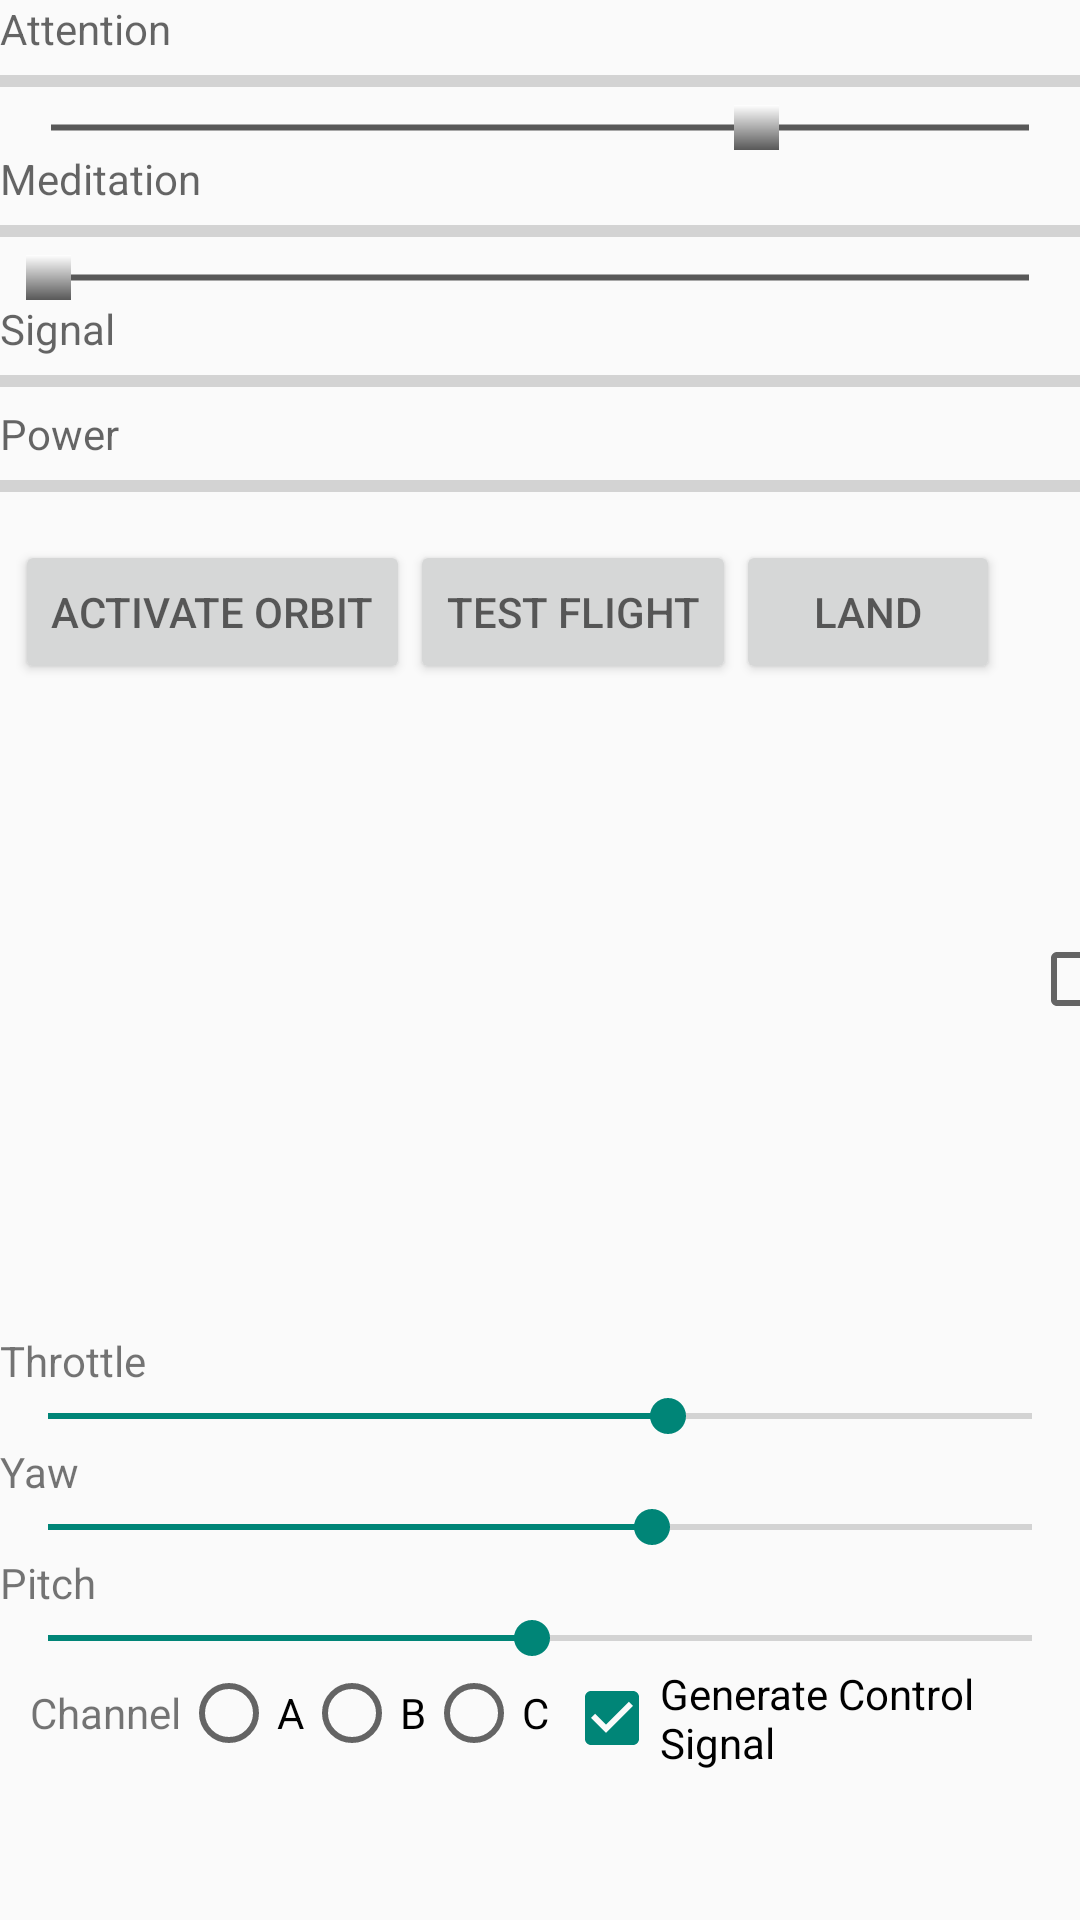

Produce the Android XML layout that renders to this screen, including the resource entries it uses.
<!-- AndroidManifest.xml: application theme AppTheme -->
<!-- res/layout/activity_main_tab.xml -->
<?xml version="1.0" encoding="utf-8"?>
<LinearLayout xmlns:android="http://schemas.android.com/apk/res/android"
    android:layout_width="match_parent"
    android:layout_height="match_parent"
    android:orientation="vertical" >

    <TextView
        android:id="@+id/textViewLabelAttention"
        style="@android:style/TextAppearance.Small"
        android:layout_width="wrap_content"
        android:layout_height="wrap_content"
        android:text="@string/label_attention" />

    <ProgressBar
        android:id="@+id/progressBarAttention"
        style="?android:attr/progressBarStyleHorizontal"
        android:layout_width="match_parent"
        android:layout_height="wrap_content" />

    <SeekBar
        android:id="@+id/seekBarAttention"
        android:layout_width="match_parent"
        android:layout_height="wrap_content"
        android:max="100"
        android:progress="72"
        android:progressDrawable="@xml/progress_drawable"
        android:thumb="@xml/thumb_drawable" />

    <TextView
        android:id="@+id/textViewLabelMeditation"
        style="@android:style/TextAppearance.Small"
        android:layout_width="wrap_content"
        android:layout_height="wrap_content"
        android:text="@string/label_meditation" />

    <ProgressBar
        android:id="@+id/progressBarMeditation"
        style="?android:attr/progressBarStyleHorizontal"
        android:layout_width="match_parent"
        android:layout_height="wrap_content" />

    <SeekBar
        android:id="@+id/seekBarMeditation"
        android:layout_width="match_parent"
        android:layout_height="wrap_content"
        android:max="100"
        android:progress="0"
        android:progressDrawable="@xml/progress_drawable"
        android:thumb="@xml/thumb_drawable" />

    <TextView
        android:id="@+id/textViewLabelSignal"
        style="@android:style/TextAppearance.Small"
        android:layout_width="wrap_content"
        android:layout_height="wrap_content"
        android:text="@string/label_signal" />

    <ProgressBar
        android:id="@+id/progressBarSignal"
        style="?android:attr/progressBarStyleHorizontal"
        android:layout_width="match_parent"
        android:layout_height="wrap_content" />

    <TextView
        android:id="@+id/textViewLabelPower"
        style="@android:style/TextAppearance.Small"
        android:layout_width="wrap_content"
        android:layout_height="wrap_content"
        android:text="@string/label_power" />

    <ProgressBar
        android:id="@+id/progressBarPower"
        style="?android:attr/progressBarStyleHorizontal"
        android:layout_width="match_parent"
        android:layout_height="wrap_content" />

    <View
        android:layout_width="match_parent"
        android:layout_height="10dp" >
    </View>

    <LinearLayout
        android:id="@+id/layoutControl"
        android:layout_width="match_parent"
        android:layout_height="wrap_content"
        android:orientation="horizontal" >

        <View
            android:layout_width="5dp"
            android:layout_height="0dp" >
        </View>

        <Button
            android:id="@+id/buttonConnect"
            style="@android:style/TextAppearance.Small"
            android:layout_width="wrap_content"
            android:layout_height="wrap_content"
            android:onClick="connectHeadset"
            android:text="@string/button_connect" />

        <Button
            android:id="@+id/buttonTestFly"
            style="@android:style/TextAppearance.Small"
            android:layout_width="wrap_content"
            android:layout_height="wrap_content"
            android:onClick="demoMode"
            android:text="@string/button_test_fly" />

        <Button
            android:id="@+id/buttonStopTest"
            style="@android:style/TextAppearance.Small"
            android:layout_width="wrap_content"
            android:layout_height="wrap_content"
            android:onClick="demoStop"
            android:text="@string/button_stop_test" />

        <View
            android:layout_width="10dp"
            android:layout_height="0dp" >
        </View>

        <CheckBox
            android:id="@+id/checkBoxAdvancedOptions"
            android:layout_width="wrap_content"
            android:layout_height="wrap_content"
            android:onClick="onCheckBoxAdvancedOptionsClicked"
            android:text="@string/checkbox_advanced_options" />
    </LinearLayout>

    <com.androidplot.xy.XYPlot
        android:id="@+id/eegRawHistoryPlot"
        android:layout_width="fill_parent"
        android:layout_height="100dp"
        android:layout_marginLeft="0dp"
        android:layout_marginRight="0dp"
        android:layout_marginTop="0dp"
        android:layout_weight="1"
        title="EEG Raw Wave" />

    <LinearLayout
        android:id="@+id/layoutAudioService"
        android:layout_width="match_parent"
        android:layout_height="wrap_content"
        android:orientation="vertical" >

        <TextView
            android:id="@+id/textViewThrottle"
            android:layout_width="wrap_content"
            android:layout_height="wrap_content"
            android:text="@string/textview_throttle" />

        <SeekBar
            android:id="@+id/seekBarThrottle"
            android:layout_width="match_parent"
            android:layout_height="wrap_content"
            android:max="127"
            android:progress="80" />

        <TextView
            android:id="@+id/textViewYaw"
            android:layout_width="wrap_content"
            android:layout_height="wrap_content"
            android:text="@string/textview_yaw" />

        <SeekBar
            android:id="@+id/seekBarYaw"
            android:layout_width="match_parent"
            android:layout_height="wrap_content"
            android:max="127"
            android:progress="78" />

        <TextView
            android:id="@+id/textViewPitch"
            android:layout_width="wrap_content"
            android:layout_height="wrap_content"
            android:text="@string/textview_pitch" />

        <SeekBar
            android:id="@+id/seekBarPitch"
            android:layout_width="match_parent"
            android:layout_height="wrap_content"
            android:max="63"
            android:progress="31" />
    </LinearLayout>

    <LinearLayout
        android:id="@+id/layoutAdvancedOptions"
        android:layout_width="match_parent"
        android:layout_height="wrap_content"
        android:orientation="horizontal" >

        <View
            android:layout_width="10dp"
            android:layout_height="0dp" >
        </View>

        <RadioGroup
            android:id="@+id/radioGroupChannel"
            android:layout_width="wrap_content"
            android:layout_height="wrap_content"
            android:orientation="horizontal" >

            <TextView
                android:id="@+id/textViewChannel"
                android:layout_width="wrap_content"
                android:layout_height="wrap_content"
                android:text="@string/text_view_channel" />

            <RadioButton
                android:id="@+id/radioA"
                android:layout_width="wrap_content"
                android:layout_height="wrap_content"
                android:text="@string/radio_a" />

            <RadioButton
                android:id="@+id/radioB"
                android:layout_width="wrap_content"
                android:layout_height="wrap_content"
                android:text="@string/radio_b" />

            <RadioButton
                android:id="@+id/radioC"
                android:layout_width="wrap_content"
                android:layout_height="wrap_content"
                android:text="@string/radio_c" />
        </RadioGroup>

        <View
            android:id="@+id/viewSpaceGenerateAudio"
            android:layout_width="5dp"
            android:layout_height="0dp" >
        </View>

        <CheckBox
            android:id="@+id/checkBoxGenerateAudio"
            android:layout_width="wrap_content"
            android:layout_height="wrap_content"
            android:checked="true"
            android:onClick="onCheckBoxGenerateAudioClicked"
            android:text="@string/checkbox_generate_audio" />

        <LinearLayout
            android:id="@+id/layoutInvertControlSignal"
            android:layout_width="wrap_content"
            android:layout_height="wrap_content"
            android:orientation="horizontal" >

            <View
                android:layout_width="20dp"
                android:layout_height="0dp" >
            </View>

            <CheckBox
                android:id="@+id/checkBoxInvertControlSignal"
                android:layout_width="wrap_content"
                android:layout_height="wrap_content"
                android:onClick="onCheckBoxInvertControlSignalClicked"
                android:text="@string/checkbox_invert_control_signal" />
        </LinearLayout>

        <View
            android:layout_width="10dp"
            android:layout_height="0dp" >
        </View>
    </LinearLayout>

    <ImageView
        android:id="@+id/imageViewStatus"
        android:layout_width="match_parent"
        android:layout_height="wrap_content"
        android:contentDescription="@string/image_description_status"
        android:src="@+raw/status_default" />

    <ScrollView
        android:id="@+id/scrollViewDebugConsole"
        android:layout_width="match_parent"
        android:layout_height="0.0dip"
        android:layout_weight="1.0"
        android:fadeScrollbars="true"
        android:scrollbars="vertical" >

        <TextView
            android:id="@+id/textViewDebugConsole"
            android:layout_width="match_parent"
            android:layout_height="wrap_content"
            android:layout_gravity="top"
            android:text="@string/label_debug_console" />
    </ScrollView>

</LinearLayout>
<!-- resources referenced by this layout -->
<resources>
  <string name="button_connect">Activate Orbit</string>
  <string name="button_stop_test">Land</string>
  <string name="button_test_fly">Test Flight</string>
  <string name="checkbox_advanced_options">Advanced Options</string>
  <string name="checkbox_generate_audio">Generate Control Signal</string>
  <string name="checkbox_invert_control_signal">Invert Control Signal</string>
  <string name="image_description_status">Status</string>
  <string name="label_attention">Attention</string>
  <string name="label_debug_console">Puzzlebox Orbit</string>
  <string name="label_meditation">Meditation</string>
  <string name="label_power">Power</string>
  <string name="label_signal">Signal</string>
  <string name="radio_a">A</string>
  <string name="radio_b">B</string>
  <string name="radio_c">C</string>
  <string name="text_view_channel">Channel</string>
  <string name="textview_pitch">Pitch</string>
  <string name="textview_throttle">Throttle</string>
  <string name="textview_yaw">Yaw</string>
  <style name="AppTheme" parent="Theme.AppCompat.Light.DarkActionBar">
          
          <item name="android:dialogTheme">@style/CustomDialog</item>
      </style>
  <style name="CustomDialog" parent="@style/Theme.AppCompat.Light.Dialog">
          <item name="android:windowNoTitle">false</item>
      </style>
</resources>
